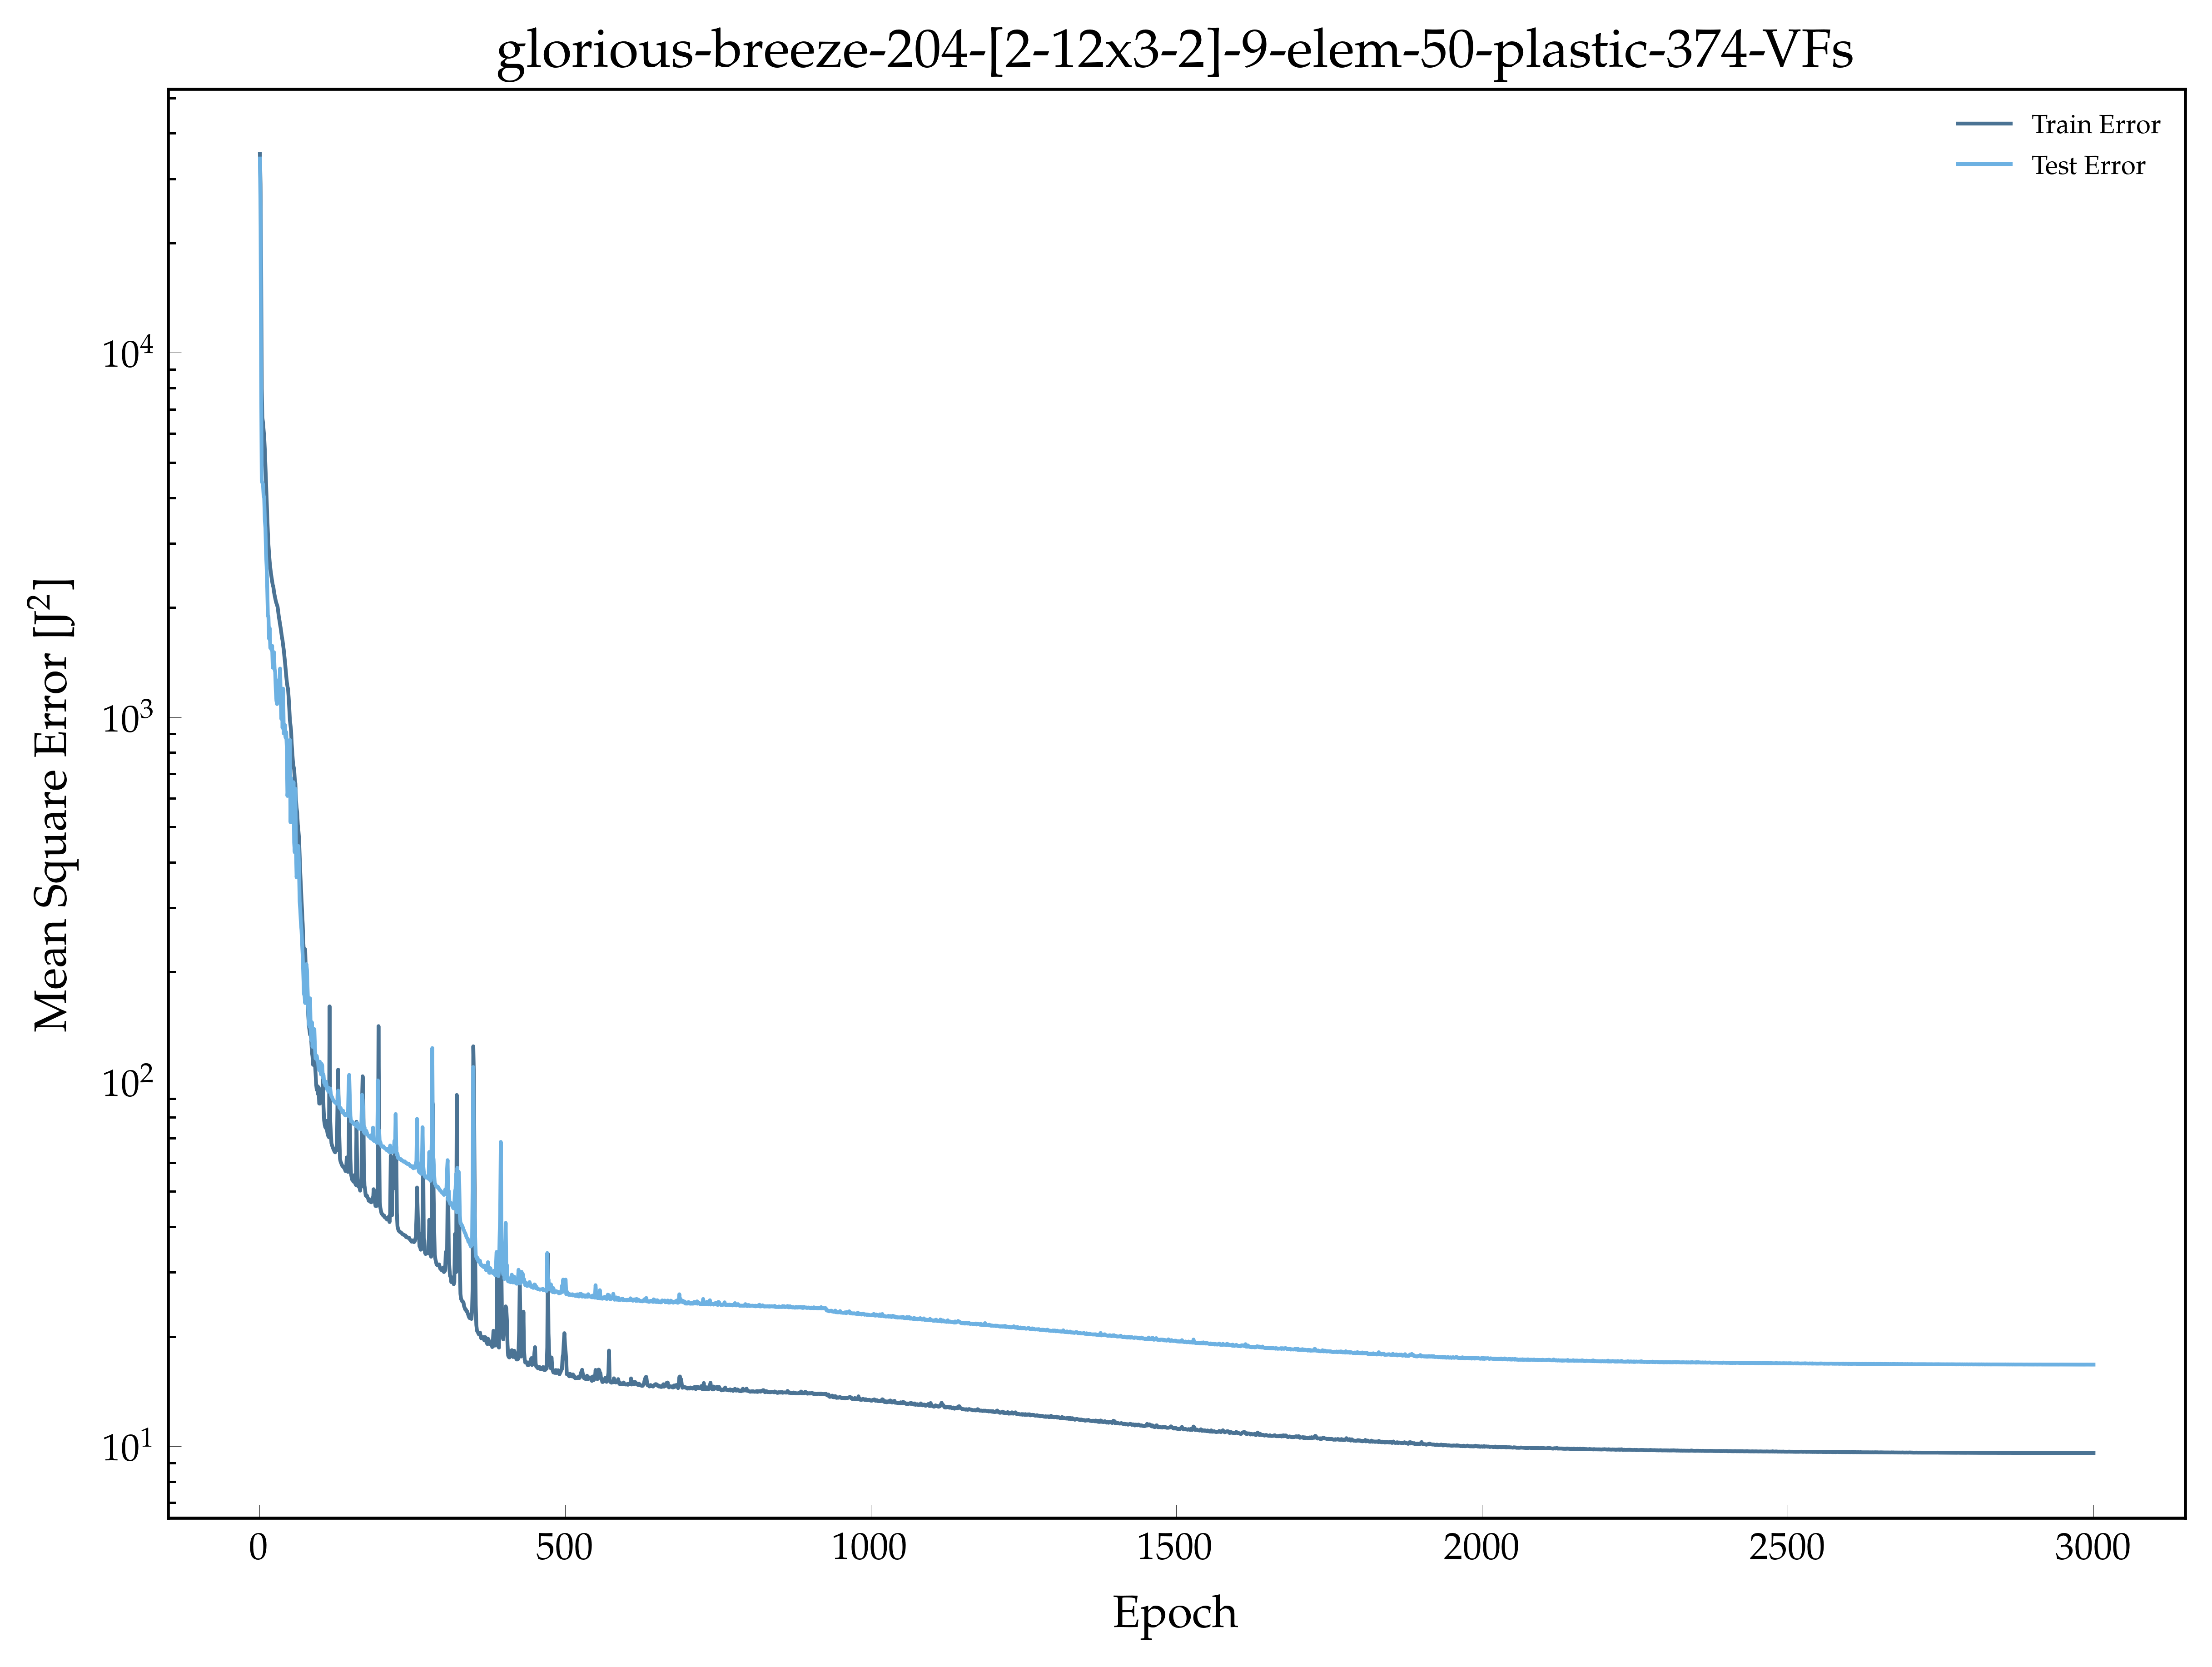

The file beside this chart, header and first rows:
, epoch, loss, val_loss
0, 1.0, 35095, 34120
1, 2.0, 28993, 24780
2, 3.0, 17489, 8631
3, 4.0, 7968, 4447
4, 5.0, 6642, 4398
5, 6.0, 6450, 4368
6, 7.0, 6157, 4064
7, 8.0, 5868, 3996
8, 9.0, 5426, 3484
9, 10.0, 4903, 3308
10, 11.0, 4417, 2811
11, 12.0, 3955, 2589
12, 13.0, 3557, 2266
13, 14.0, 3224, 1898
14, 15.0, 2969, 1886
15, 16.0, 2800, 1643
16, 17.0, 2665, 1755
17, 18.0, 2567, 1550
18, 19.0, 2487, 1562
19, 20.0, 2421, 1530
20, 21.0, 2360, 1570
21, 22.0, 2306, 1368
22, 23.0, 2277, 1412
23, 24.0, 2210, 1508
24, 25.0, 2163, 1354
25, 26.0, 2124, 1331
26, 27.0, 2083, 1182
27, 28.0, 2055, 1111
28, 29.0, 2032, 1087
29, 30.0, 2006, 1101
30, 31.0, 1945, 1156
31, 32.0, 1884, 1265
32, 33.0, 1843, 1222
33, 34.0, 1795, 1360
34, 35.0, 1756, 1138
35, 36.0, 1709, 990.2
36, 37.0, 1660, 1185
37, 38.0, 1626, 935
38, 39.0, 1575, 1198
39, 40.0, 1530, 902.5
40, 41.0, 1471, 916.9
41, 42.0, 1419, 951.8
42, 43.0, 1357, 879.4
43, 44.0, 1301, 910.4
44, 45.0, 1251, 822.9
45, 46.0, 1217, 608.4
46, 47.0, 1197, 640.9
47, 48.0, 1134, 618.1
48, 49.0, 1061, 802.8
49, 50.0, 983.7, 866.4
50, 51.0, 951, 515.6
51, 52.0, 919.4, 680.7
52, 53.0, 844.6, 563.3
53, 54.0, 797.8, 635
54, 55.0, 754.9, 515.1
55, 56.0, 732.7, 663.7
56, 57.0, 719.3, 452.8
57, 58.0, 676.2, 426
58, 59.0, 658.4, 636.8
59, 60.0, 592.7, 433.7
... 2,940 more rows
